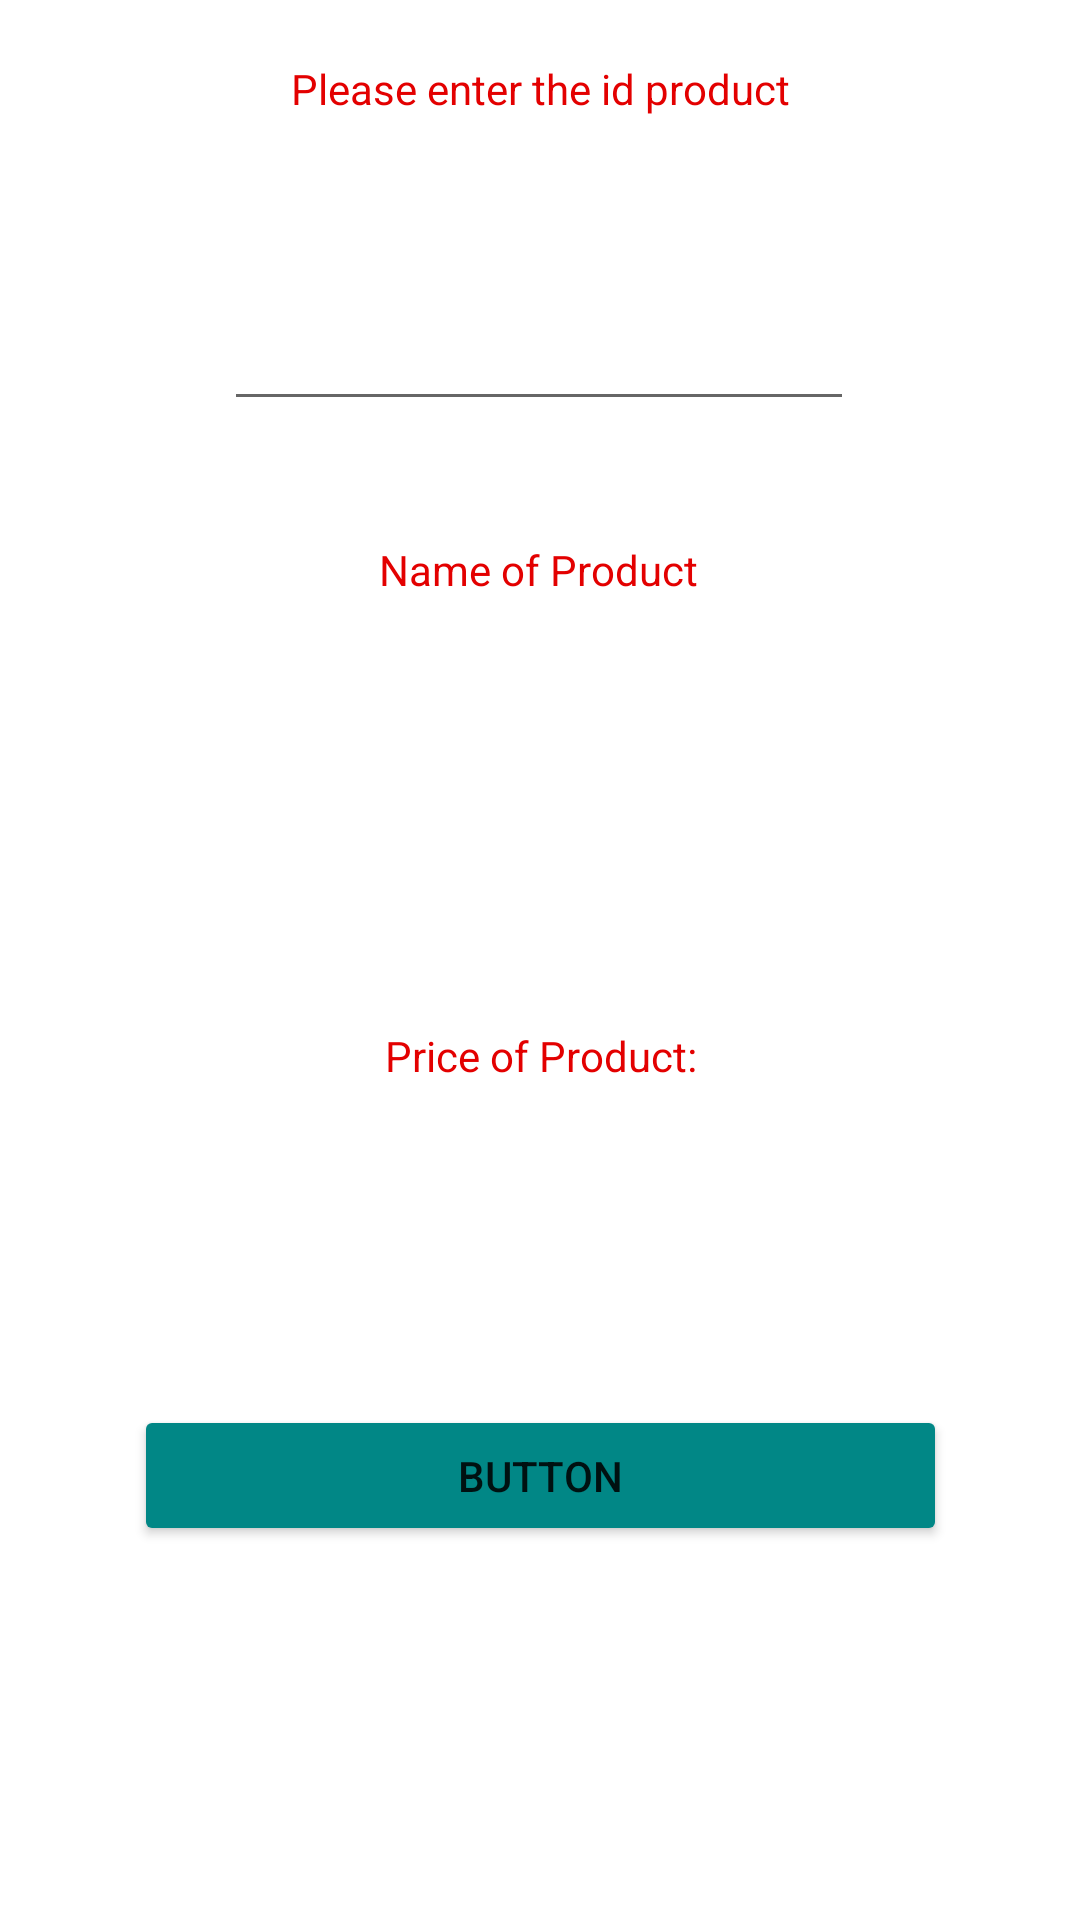

Produce the Android XML layout that renders to this screen, including the resource entries it uses.
<!-- AndroidManifest.xml: application theme Theme.EcomerceAppKotlin -->
<!-- res/layout/activity_show_json_object.xml -->
<?xml version="1.0" encoding="utf-8"?>
<androidx.constraintlayout.widget.ConstraintLayout xmlns:android="http://schemas.android.com/apk/res/android"
    xmlns:app="http://schemas.android.com/apk/res-auto"
    xmlns:tools="http://schemas.android.com/tools"
    android:layout_width="match_parent"
    android:layout_height="match_parent"
    tools:context=".ShowJsonObjectActivity">

    <TextView
        android:id="@+id/textView4"
        android:textColor="@color/red"
        android:layout_width="wrap_content"
        android:layout_height="wrap_content"
        android:layout_marginTop="44dp"
        android:text="Price of Product:"
        app:layout_constraintEnd_toEndOf="parent"
        app:layout_constraintHorizontal_bias="0.501"
        app:layout_constraintStart_toStartOf="parent"
        app:layout_constraintTop_toBottomOf="@+id/txtProductName" />

    <TextView
        android:id="@+id/textView"
        android:layout_width="wrap_content"
        android:textColor="@color/red"
        android:layout_height="wrap_content"
        android:layout_marginTop="20dp"
        android:text="Please enter the id product"
        app:layout_constraintEnd_toEndOf="parent"
        app:layout_constraintStart_toStartOf="parent"
        app:layout_constraintTop_toTopOf="parent" />

    <EditText
        android:id="@+id/edtProductID"
        android:layout_width="wrap_content"
        android:layout_height="wrap_content"
        android:layout_marginTop="60dp"
        android:ems="10"
        android:inputType="textPersonName"
        app:layout_constraintEnd_toEndOf="parent"
        app:layout_constraintHorizontal_bias="0.497"
        app:layout_constraintStart_toStartOf="parent"
        app:layout_constraintTop_toBottomOf="@+id/textView" />

    <TextView
        android:id="@+id/textView2"
        android:layout_width="wrap_content"
        android:textColor="@color/red"
        android:layout_height="wrap_content"
        android:layout_marginTop="40dp"
        android:text="@string/textview"
        app:layout_constraintEnd_toEndOf="parent"
        app:layout_constraintHorizontal_bias="0.498"
        app:layout_constraintStart_toStartOf="parent"
        app:layout_constraintTop_toBottomOf="@+id/edtProductID"
        tools:text="Name of Product" />

    <TextView
        android:id="@+id/txtProductName"
        android:layout_width="wrap_content"
        android:layout_height="wrap_content"
        android:layout_marginTop="80dp"
        app:layout_constraintEnd_toEndOf="parent"
        app:layout_constraintHorizontal_bias="0.498"
        app:layout_constraintStart_toStartOf="parent"
        app:layout_constraintTop_toBottomOf="@+id/textView2" />

    <TextView
        android:id="@+id/txtProductPrice"
        android:layout_width="wrap_content"

        android:layout_height="wrap_content"
        android:layout_marginTop="44dp"
        app:layout_constraintEnd_toEndOf="parent"
        app:layout_constraintHorizontal_bias="0.498"
        app:layout_constraintStart_toStartOf="parent"
        app:layout_constraintTop_toBottomOf="@+id/textView4" />

    <Button
        android:id="@+id/btnSubmit"
        android:layout_width="271dp"
        android:layout_height="47dp"
        android:layout_marginTop="44dp"
        android:backgroundTint="@color/teal_700"
        android:text="Button"
        app:layout_constraintEnd_toEndOf="parent"
        app:layout_constraintStart_toStartOf="parent"
        app:layout_constraintTop_toBottomOf="@+id/txtProductPrice"
        tools:text="Submit" />
</androidx.constraintlayout.widget.ConstraintLayout>
<!-- resources referenced by this layout -->
<resources>
  <color name="red">#E30000</color>
  <color name="teal_700">#FF018786</color>
  <string name="textview">Name of Product</string>
  <style name="Theme.EcomerceAppKotlin" parent="Theme.MaterialComponents.DayNight.DarkActionBar">
          
          <item name="colorPrimary">@color/purple_500</item>
          <item name="colorPrimaryVariant">@color/purple_700</item>
          <item name="colorOnPrimary">@color/white</item>
          
          <item name="colorSecondary">@color/teal_200</item>
          <item name="colorSecondaryVariant">@color/teal_700</item>
          <item name="colorOnSecondary">@color/black</item>
          
          <item name="android:statusBarColor" tools:targetApi="l">?attr/colorPrimaryVariant</item>
          
      </style>
  <color name="purple_500">#FF6200EE</color>
  <color name="purple_700">#FF3700B3</color>
  <color name="white">#FFFFFFFF</color>
  <color name="teal_200">#FF03DAC5</color>
  <color name="black">#FF000000</color>
</resources>
